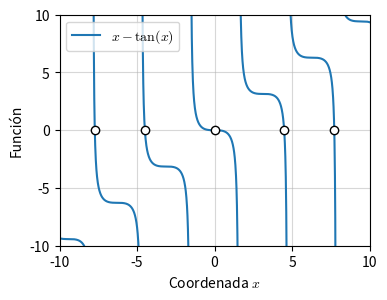

Write Python code to recreate this figure.
# -*- coding: utf-8 -*-
"""
Raíces para la función

    x - tan(x)

"""
from __future__ import division, print_function
import numpy as np
import matplotlib.pyplot as plt
from scipy.optimize import fsolve

plt.rcParams["mathtext.fontset"] = "cm"


def mult_roots(fun, a, b):
    """Roots of the function fun in the interval [a, b]"""
    roots = []
    for x0 in np.linspace(-10, 10, 100):
        roots.append(fsolve(fun, x0)[0])
    return list(set(np.round(roots, 1)))


fun = lambda x: x - np.tan(x)
x = np.linspace(-10, 10, 2000)
y = fun(x)
y[np.abs(y) > 20] = np.nan
x_roots = mult_roots(fun, -10, 10)

plt.figure(figsize=(4, 3))
plt.plot(x, y)
plt.plot(x_roots, np.zeros_like(x_roots), marker="o",
         mec="black", mfc="white", linewidth=0)
plt.grid(alpha=0.5)
plt.xlabel("Coordenada $x$")
plt.ylabel(u"Función")
plt.legend([r"$x - \tan(x)$"])
plt.yticks(np.linspace(-10, 10, 5))
plt.xlim(-10, 10)
plt.ylim(-10, 10)
plt.savefig("tan.pdf", bbox_inches="tight")
plt.show()